Run: headless pygame with SDL's dummy video driver; simulated clock (each Clock.tick advances the game by its frame time, no real sleeping); random seed 0; keys injected as events and as key.get_pressed() state; no mouse input.
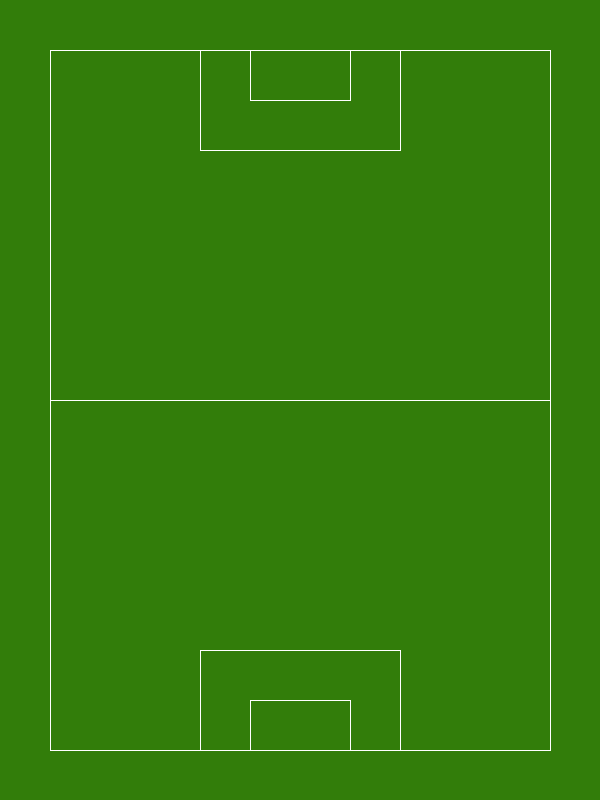
Frame 1 of 4 · flips 1–60 · no input
Frame 2 of 4 · flips 61–180 · tapped SPACE, RETURN · held RIGHT (→), D · screen unchanged from frame 1, image omitted
Frame 3 of 4 · flips 181–300 · held DOWN (↓), S · screen unchanged from frame 2, image omitted
Frame 4 of 4 · flips 301–420 · held LEFT (←), A, UP (↑), W · screen unchanged from frame 3, image omitted

The pygame program that drew these frames:

import pygame
import sys

WIDTH, HEIGHT = 600, 800
WHITE = (255, 255, 255)
DARK_GREEN = (50, 125, 10)
BLACK = (0, 0, 0)

pygame.init()
screen = pygame.display.set_mode((WIDTH, HEIGHT))
pygame.display.set_caption("Bresenham's Line Algorithm")


def draw_line_bresenham(x1, y1, x2, y2):
    dx, dy = abs(x2 - x1), abs(y2 - y1)

    if x2 > x1:
        lx = 1
    else:
        lx = -1

    if y2 > y1:
        ly = 1
    else:
        ly = -1

    x, y = x1, y1
    screen.set_at((x, y), WHITE)

    if abs(dx) > abs(dy):
        p = 2 * dy - dx

        for _ in range(abs(dx)):
            if p < 0:
                x += lx
                p += 2 * dy
            else:
                x += lx
                y += ly
                p += 2 * dy - 2 * dx

            screen.set_at((x, y), WHITE)

    else:
        p = 2 * dx - dy

        for _ in range(abs(dy)):
            if p < 0:
                y += ly
                p += 2 * dx
            else:
                y += ly
                x += lx
                p += 2 * dx - 2 * dy

            screen.set_at((x, y), WHITE)


def main():
    while True:
        for event in pygame.event.get():
            if event.type == pygame.QUIT:
                pygame.quit()
                sys.exit()

        screen.fill(DARK_GREEN)

        # Drawing a football pitch

        # horizontal boundaries
        draw_line_bresenham(50, 50, 550, 50)
        draw_line_bresenham(50, 750, 550, 750)

        # vertical boundaries
        draw_line_bresenham(50, 50, 50, 750)
        draw_line_bresenham(550, 50, 550, 750)

        # halfway line
        draw_line_bresenham(50, 400, 550, 400)

        # penalty region (top)
        draw_line_bresenham(200, 150, 400, 150)
        draw_line_bresenham(200, 50, 200, 150)
        draw_line_bresenham(400, 50, 400, 150)

        # penalty region (bottom)
        draw_line_bresenham(200, 650, 400, 650)
        draw_line_bresenham(200, 750, 200, 650)
        draw_line_bresenham(400, 750, 400, 650)

        # thingy inside penalty region (top)
        draw_line_bresenham(250, 100, 350, 100)
        draw_line_bresenham(250, 50, 250, 100)
        draw_line_bresenham(350, 50, 350, 100)

        # thingy inside penalty region (bottom)
        draw_line_bresenham(250, 700, 350, 700)
        draw_line_bresenham(250, 750, 250, 700)
        draw_line_bresenham(350, 750, 350, 700)

        pygame.display.flip()


if __name__ == "__main__":
    main()
